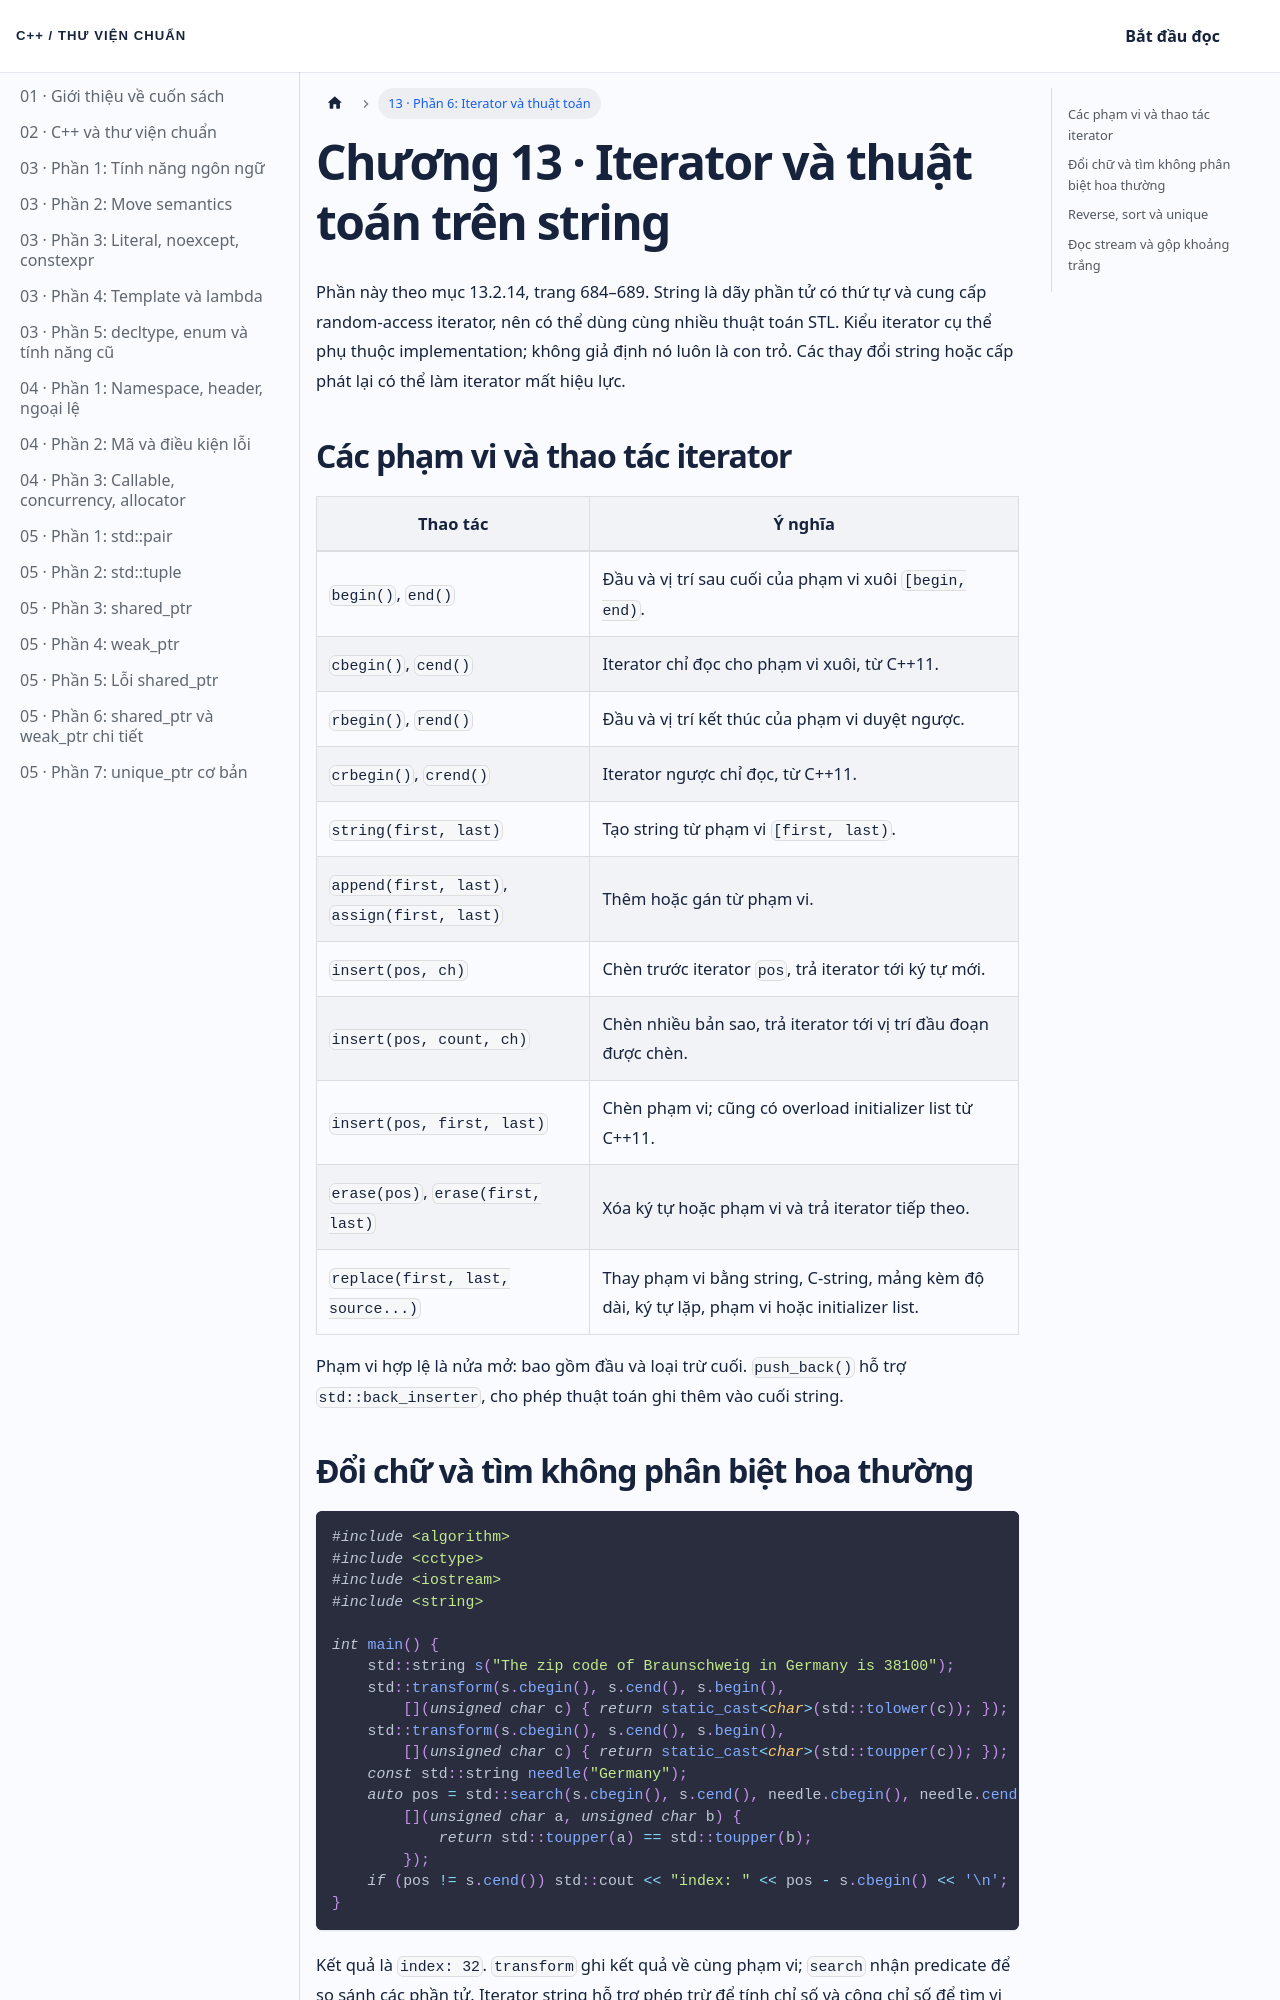

repository: NThanhPhat2K3/cpp-standard-library-vietnamese · page: docs/chuong-13-phan-6/index.html · generator: docusaurus

---
id: chuong-13-phan-6
title: 'Chương 13 · Iterator và thuật toán trên string'
---

Phần này theo mục 13.2.14, trang 684–689. String là dãy phần tử có thứ tự và cung cấp random-access iterator, nên có thể dùng cùng nhiều thuật toán STL. Kiểu iterator cụ thể phụ thuộc implementation; không giả định nó luôn là con trỏ. Các thay đổi string hoặc cấp phát lại có thể làm iterator mất hiệu lực.

## Các phạm vi và thao tác iterator

| Thao tác | Ý nghĩa |
| --- | --- |
| `begin()`, `end()` | Đầu và vị trí sau cuối của phạm vi xuôi `[begin, end)`. |
| `cbegin()`, `cend()` | Iterator chỉ đọc cho phạm vi xuôi, từ C++11. |
| `rbegin()`, `rend()` | Đầu và vị trí kết thúc của phạm vi duyệt ngược. |
| `crbegin()`, `crend()` | Iterator ngược chỉ đọc, từ C++11. |
| `string(first, last)` | Tạo string từ phạm vi `[first, last)`. |
| `append(first, last)`, `assign(first, last)` | Thêm hoặc gán từ phạm vi. |
| `insert(pos, ch)` | Chèn trước iterator `pos`, trả iterator tới ký tự mới. |
| `insert(pos, count, ch)` | Chèn nhiều bản sao, trả iterator tới vị trí đầu đoạn được chèn. |
| `insert(pos, first, last)` | Chèn phạm vi; cũng có overload initializer list từ C++11. |
| `erase(pos)`, `erase(first, last)` | Xóa ký tự hoặc phạm vi và trả iterator tiếp theo. |
| `replace(first, last, source...)` | Thay phạm vi bằng string, C-string, mảng kèm độ dài, ký tự lặp, phạm vi hoặc initializer list. |

Phạm vi hợp lệ là nửa mở: bao gồm đầu và loại trừ cuối. `push_back()` hỗ trợ `std::back_inserter`, cho phép thuật toán ghi thêm vào cuối string.
